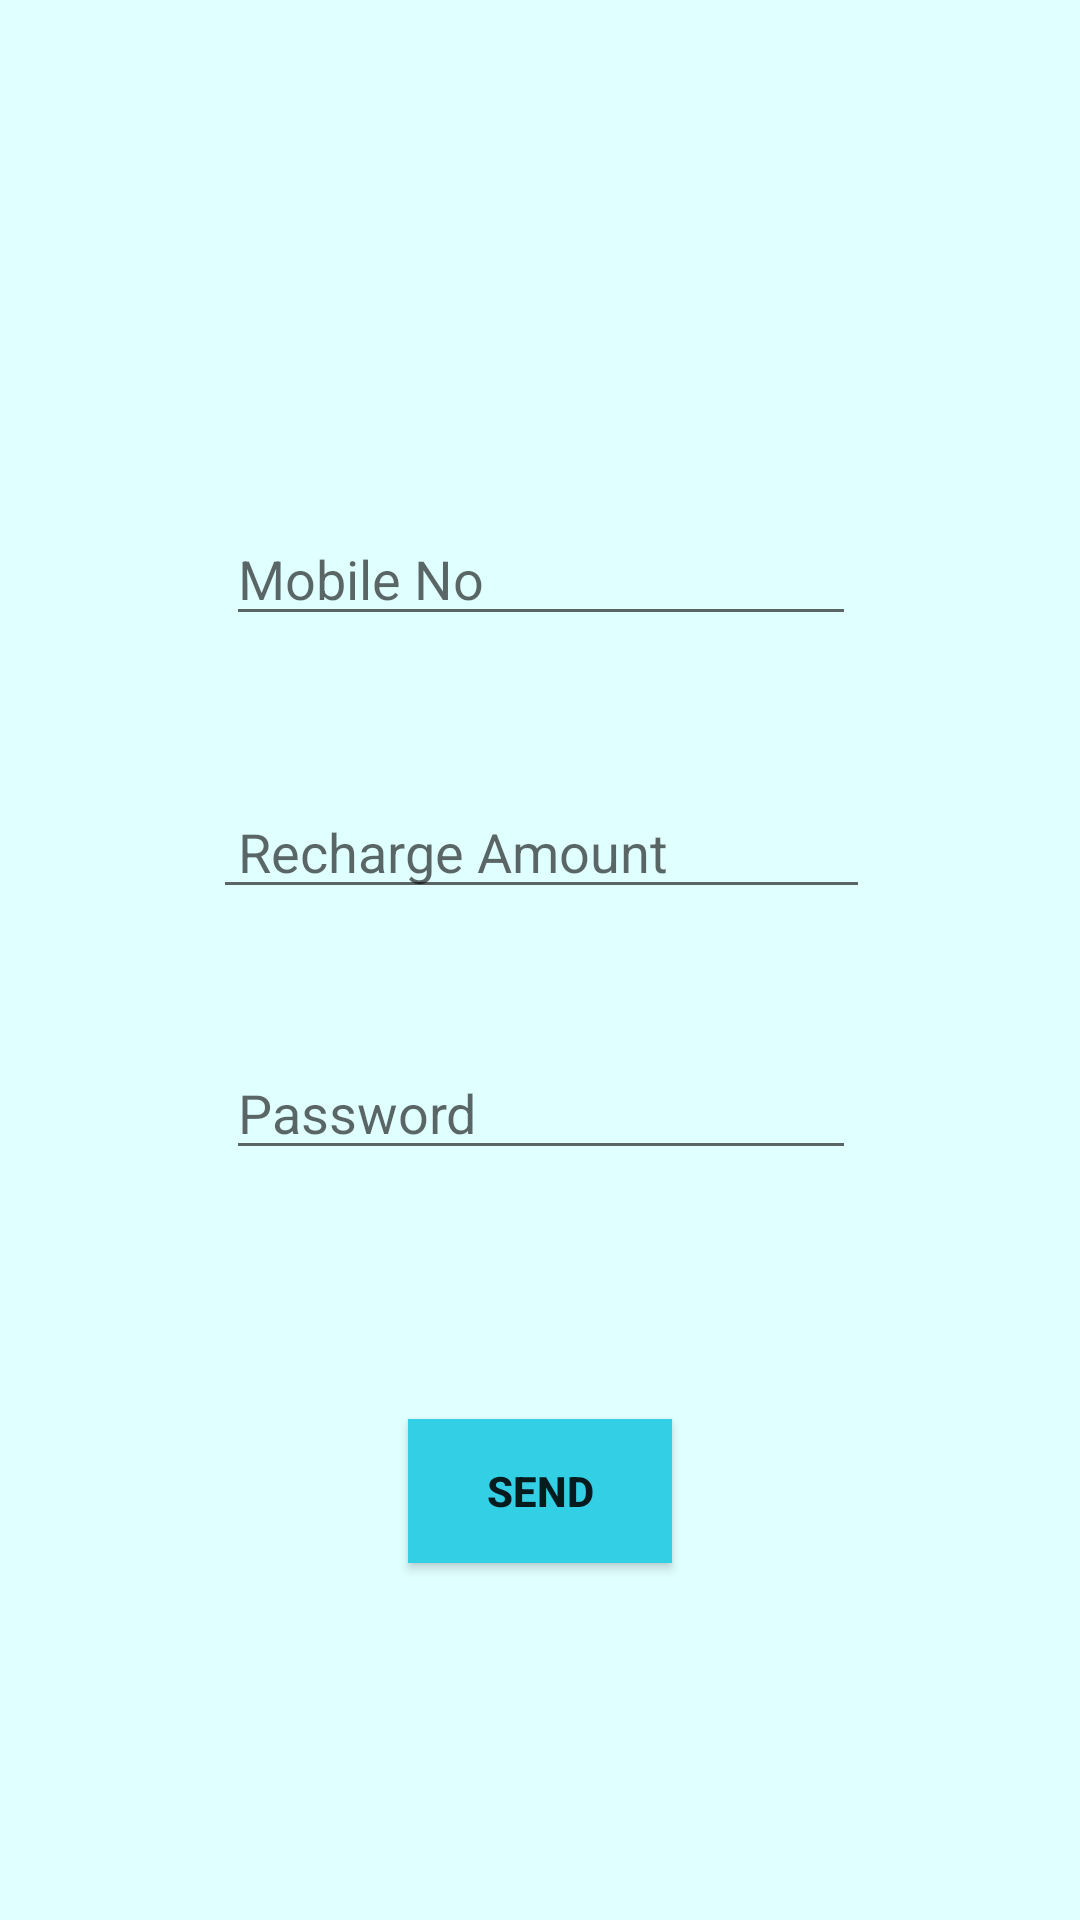

Layout XML and referenced resources for this Android screen:
<!-- AndroidManifest.xml: application theme AppTheme -->
<!-- res/layout/activity_mobile_recharge.xml -->
<?xml version="1.0" encoding="utf-8"?>
<android.support.constraint.ConstraintLayout
        xmlns:android="http://schemas.android.com/apk/res/android"
        xmlns:tools="http://schemas.android.com/tools"
        xmlns:app="http://schemas.android.com/apk/res-auto"
        android:layout_width="match_parent"
        android:layout_height="match_parent"
        android:background="@color/colorLIGHTCYAN"
        tools:context=".MobileRechargeActivity">

    <EditText
            android:layout_width="wrap_content"
            android:layout_height="wrap_content"
            android:inputType="phone"
            android:ems="10"
            android:id="@+id/numberText"
            android:hint="Mobile No" android:layout_marginTop="8dp" app:layout_constraintTop_toTopOf="parent"
            app:layout_constraintEnd_toEndOf="parent" android:layout_marginEnd="8dp" android:layout_marginRight="8dp"
            app:layout_constraintStart_toStartOf="parent" android:layout_marginLeft="8dp"
            android:layout_marginStart="8dp" app:layout_constraintBottom_toBottomOf="parent"
            android:layout_marginBottom="8dp" app:layout_constraintHorizontal_bias="0.503"
            app:layout_constraintVertical_bias="0.279"/>
    <EditText
            android:layout_width="219dp"
            android:layout_height="wrap_content"
            android:inputType="textPersonName"
            android:ems="10"
            android:id="@+id/amountText" android:layout_marginTop="8dp"
            app:layout_constraintTop_toBottomOf="@+id/numberText" app:layout_constraintBottom_toBottomOf="parent"
            android:layout_marginBottom="8dp" app:layout_constraintStart_toStartOf="parent"
            android:layout_marginLeft="8dp" android:layout_marginStart="8dp" app:layout_constraintEnd_toEndOf="parent"
            android:layout_marginEnd="8dp" android:layout_marginRight="8dp" app:layout_constraintHorizontal_bias="0.503"
            app:layout_constraintVertical_bias="0.112" android:hint=" Recharge Amount "/>
    <Button
            android:text="Send"
            android:layout_width="wrap_content"
            android:layout_height="wrap_content"
            android:id="@+id/sendButton" app:layout_constraintEnd_toEndOf="parent" android:layout_marginEnd="8dp"
            android:layout_marginRight="8dp" app:layout_constraintStart_toStartOf="parent"
            android:layout_marginLeft="8dp" android:layout_marginStart="8dp"
            app:layout_constraintBottom_toBottomOf="parent" android:layout_marginBottom="44dp"
            android:background="@color/colorClosestMaterial" android:layout_marginTop="8dp"
            app:layout_constraintTop_toBottomOf="@+id/passwordText" android:textStyle="bold"/>
    <EditText
            android:layout_width="wrap_content"
            android:layout_height="wrap_content"
            android:inputType="textPassword"
            android:ems="10"
            android:id="@+id/passwordText"
            app:layout_constraintStart_toStartOf="parent" android:layout_marginLeft="8dp"
            android:layout_marginStart="8dp" app:layout_constraintEnd_toEndOf="parent" android:layout_marginEnd="8dp"
            android:layout_marginRight="8dp" android:layout_marginTop="8dp"
            app:layout_constraintTop_toBottomOf="@+id/amountText" app:layout_constraintBottom_toBottomOf="parent"
            android:layout_marginBottom="8dp" app:layout_constraintHorizontal_bias="0.503"
            app:layout_constraintVertical_bias="0.135" android:hint="Password"/>
</android.support.constraint.ConstraintLayout>
<!-- resources referenced by this layout -->
<resources>
  <color name="colorClosestMaterial">#33cfe4</color>
  <color name="colorLIGHTCYAN">#E0FFFF</color>
  <style name="AppTheme" parent="Theme.AppCompat.Light.DarkActionBar">
          
          <item name="colorPrimary">@color/colorPrimary</item>
          <item name="colorPrimaryDark">@color/colorPrimaryDark</item>
          <item name="colorAccent">@color/colorAccent</item>
          <item name="windowNoTitle">true</item>
          <item name="windowActionBar">false</item>
      </style>
  <color name="colorPrimary">#070d32</color>
  <color name="colorPrimaryDark">#80CBC4</color>
  <color name="colorAccent">#06671a</color>
</resources>
